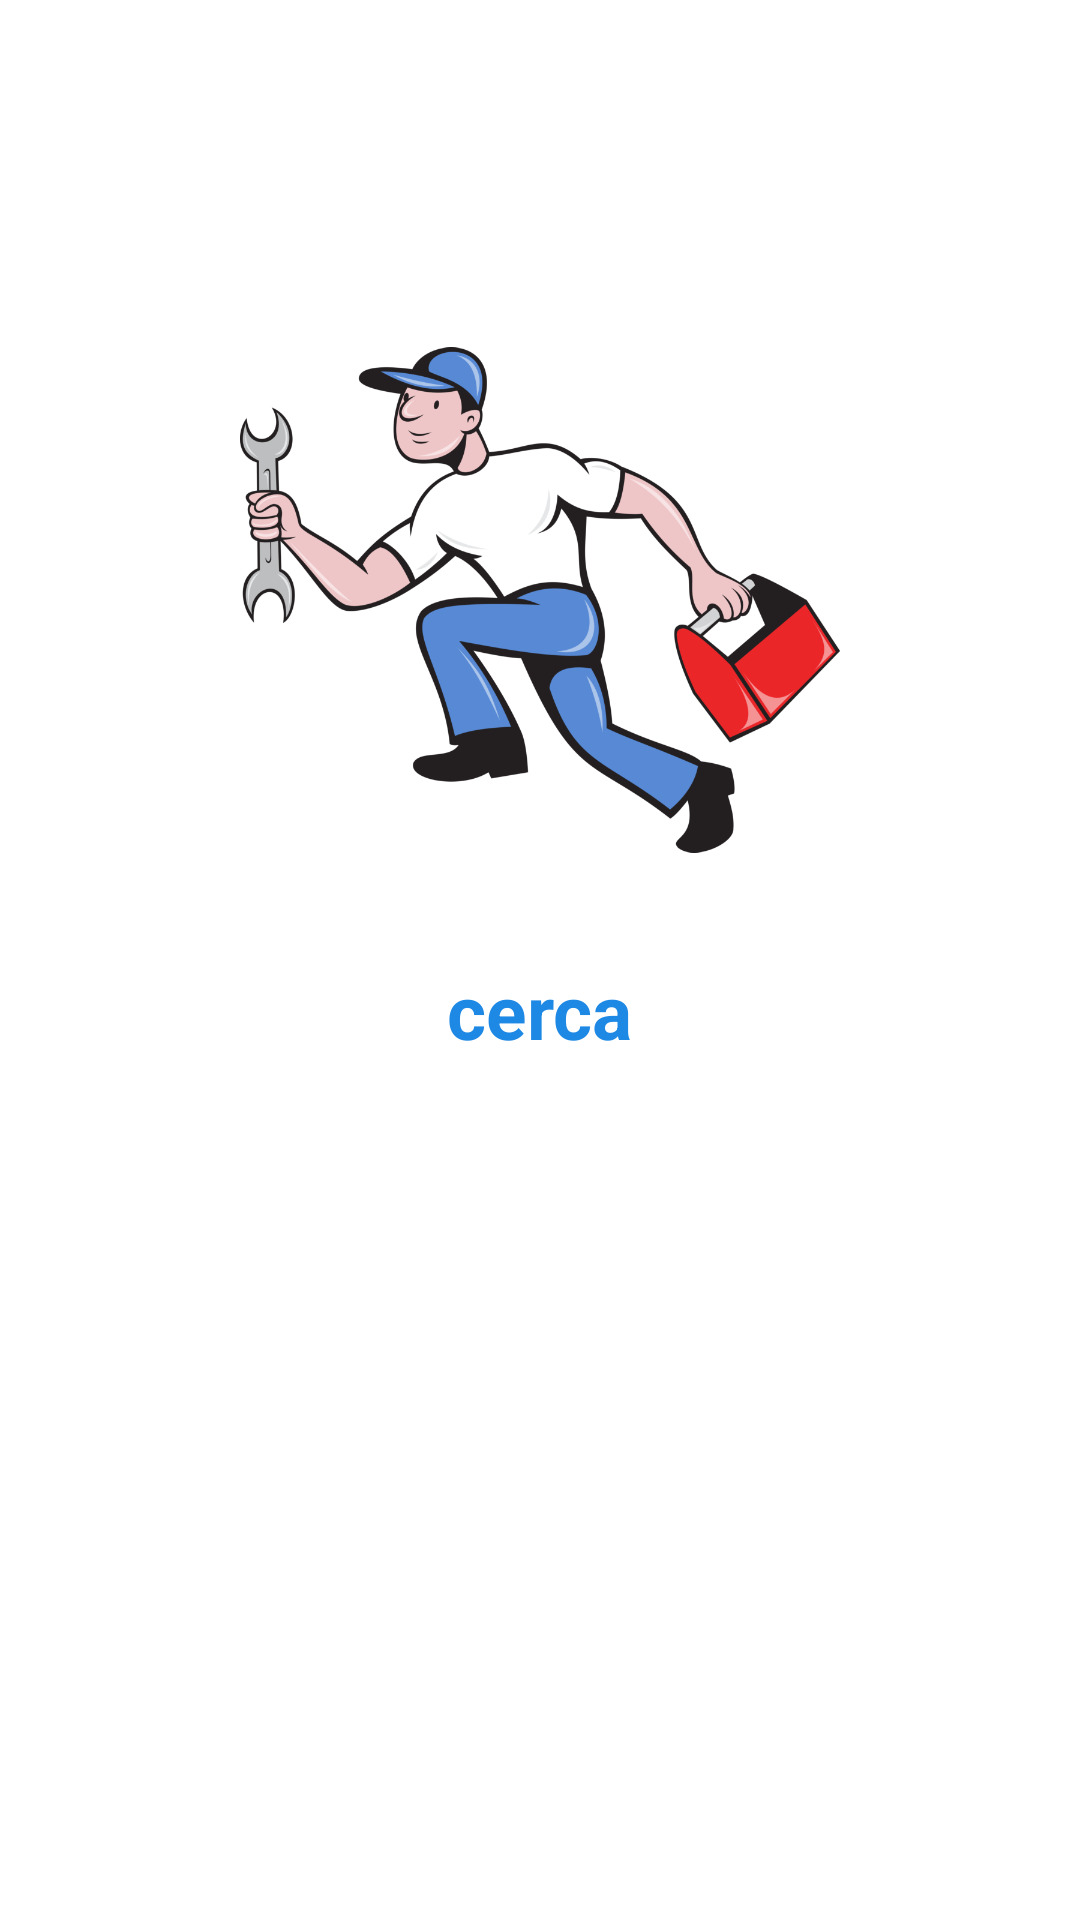

The Android layout XML behind this screen, and the referenced resources:
<!-- AndroidManifest.xml: activity theme AppTheme -->
<!-- res/layout/activity_main.xml -->
<?xml version="1.0" encoding="utf-8"?>

<androidx.constraintlayout.widget.ConstraintLayout xmlns:android="http://schemas.android.com/apk/res/android"
    xmlns:tools="http://schemas.android.com/tools"
    android:layout_width="match_parent"
    android:layout_height="match_parent"
    android:background="@color/truewhite"
    tools:context=".MainActivity">

<LinearLayout
    android:layout_width="match_parent"
    android:layout_height="match_parent"
    android:orientation="vertical">
    <ImageView
        android:id="@+id/splashimg"
        android:layout_width="200dp"
        android:layout_height="200dp"
        android:layout_marginTop="100dp"
        android:src="@drawable/splash"
        android:layout_gravity="center"
        android:contentDescription="@string/todo">
    </ImageView>
    <TextView
        android:id="@+id/splashtxt"
        android:layout_width="wrap_content"
        android:layout_height="wrap_content"
        android:text="@string/cerca"
        android:textColor="@color/colorPrimary"
        android:textSize="25sp"
        android:textStyle="bold"
        android:layout_gravity="center"
        android:layout_marginTop="20dp">

    </TextView>
</LinearLayout>

</androidx.constraintlayout.widget.ConstraintLayout>
<!-- resources referenced by this layout -->
<resources>
  <color name="colorPrimary">#1E88E5</color>
  <color name="truewhite">#fff</color>
  <!-- drawable splash: png bitmap (drawable, 170966 bytes) -->
  <string name="cerca">cerca</string>
  <string name="todo">TODO</string>
  <style name="AppTheme" parent="Theme.AppCompat.Light.NoActionBar">
          
          <item name="colorPrimary">@color/colorPrimary</item>
          <item name="colorPrimaryDark">@color/colorPrimaryDark</item>
          <item name="colorAccent">@color/colorAccent</item>
      </style>
  <color name="colorPrimaryDark">#1E88E5</color>
  <color name="colorAccent">#D81B60</color>
</resources>
